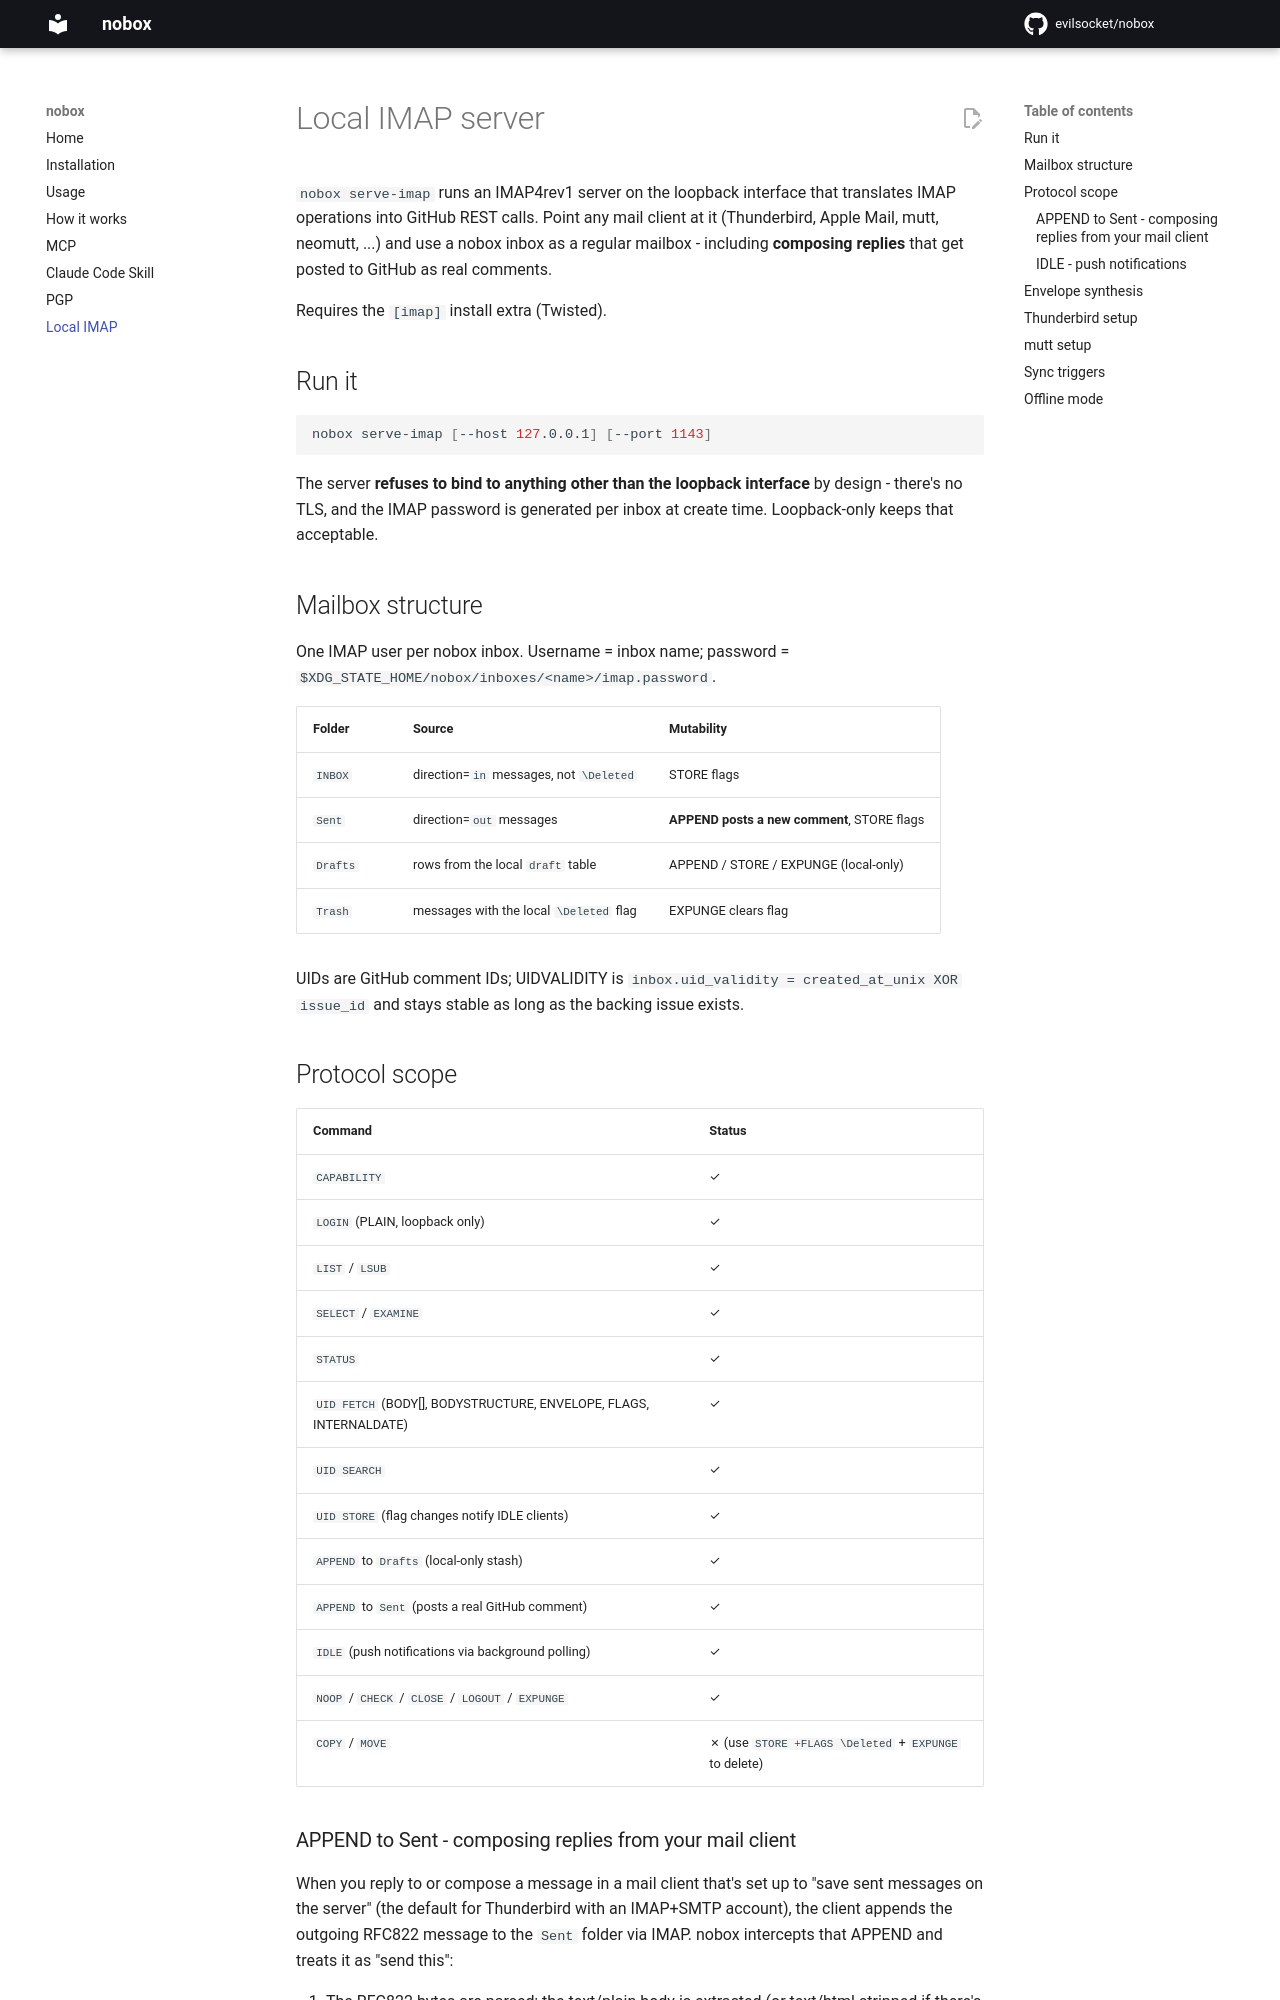

repository: evilsocket/nobox · page: imap/index.html · generator: mkdocs

---
title: Local IMAP server
description: nobox serve-imap runs a loopback IMAP4rev1 bridge on 127.0.0.1:1143 that translates IMAP operations into GitHub REST calls. Read, reply, and idle from Thunderbird or mutt.
---

# Local IMAP server

`nobox serve-imap` runs an IMAP4rev1 server on the loopback interface that
translates IMAP operations into GitHub REST calls. Point any mail client at
it (Thunderbird, Apple Mail, mutt, neomutt, ...) and use a nobox inbox as a
regular mailbox - including **composing replies** that get posted to GitHub
as real comments.

Requires the `[imap]` install extra (Twisted).

## Run it

```bash
nobox serve-imap [--host 127.0.0.1] [--port 1143]
```

The server **refuses to bind to anything other than the loopback
interface** by design - there's no TLS, and the IMAP password is
generated per inbox at create time. Loopback-only keeps that acceptable.

## Mailbox structure

One IMAP user per nobox inbox. Username = inbox name; password =
`$XDG_STATE_HOME/nobox/inboxes/<name>/imap.password`.

| Folder | Source | Mutability |
|--------|--------|------------|
| `INBOX` | direction=`in` messages, not `\Deleted` | STORE flags |
| `Sent` | direction=`out` messages | **APPEND posts a new comment**, STORE flags |
| `Drafts` | rows from the local `draft` table | APPEND / STORE / EXPUNGE (local-only) |
| `Trash` | messages with the local `\Deleted` flag | EXPUNGE clears flag |

UIDs are GitHub comment IDs; UIDVALIDITY is
`inbox.uid_validity = created_at_unix XOR issue_id` and stays stable as
long as the backing issue exists.

## Protocol scope

| Command | Status |
|---------|--------|
| `CAPABILITY` | ✓ |
| `LOGIN` (PLAIN, loopback only) | ✓ |
| `LIST` / `LSUB` | ✓ |
| `SELECT` / `EXAMINE` | ✓ |
| `STATUS` | ✓ |
| `UID FETCH` (BODY[], BODYSTRUCTURE, ENVELOPE, FLAGS, INTERNALDATE) | ✓ |
| `UID SEARCH` | ✓ |
| `UID STORE` (flag changes notify IDLE clients) | ✓ |
| `APPEND` to `Drafts` (local-only stash) | ✓ |
| `APPEND` to `Sent` (posts a real GitHub comment) | ✓ |
| `IDLE` (push notifications via background polling) | ✓ |
| `NOOP` / `CHECK` / `CLOSE` / `LOGOUT` / `EXPUNGE` | ✓ |
| `COPY` / `MOVE` | ✗ (use `STORE +FLAGS \Deleted` + `EXPUNGE` to delete) |
